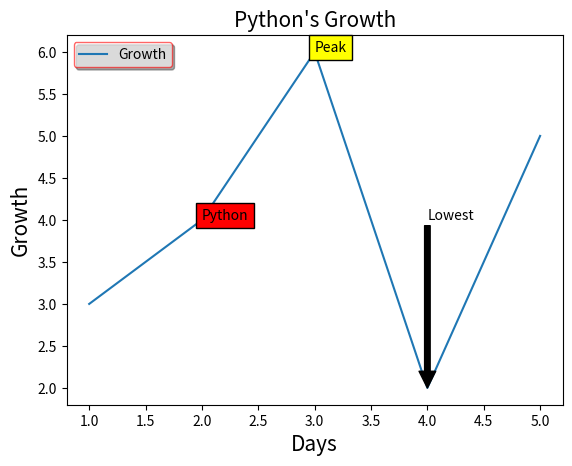

This chart was generated by the following Python code:
import matplotlib.pyplot as plt
x = [1,2,3,4,5]
y = [3,4,6,2,5]


plt.title("Python's Growth",fontsize=15)
plt.xlabel("Days",fontsize=15)
plt.ylabel("Growth",fontsize=15)

plt.text(2,4,"Python",fontsize=10,style="italic",bbox={"facecolor":"red"})
plt.text(3,6,"Peak",fontsize=10,style="italic",bbox={"facecolor":"yellow"})
plt.annotate("Lowest",xy=(4,2),xytext=(4,4),arrowprops=dict(facecolor="black",shrink=100))
plt.plot(x,y)
plt.legend(["Growth"],loc=2,edgecolor='r',framealpha=0.6,shadow=True)
plt.show()